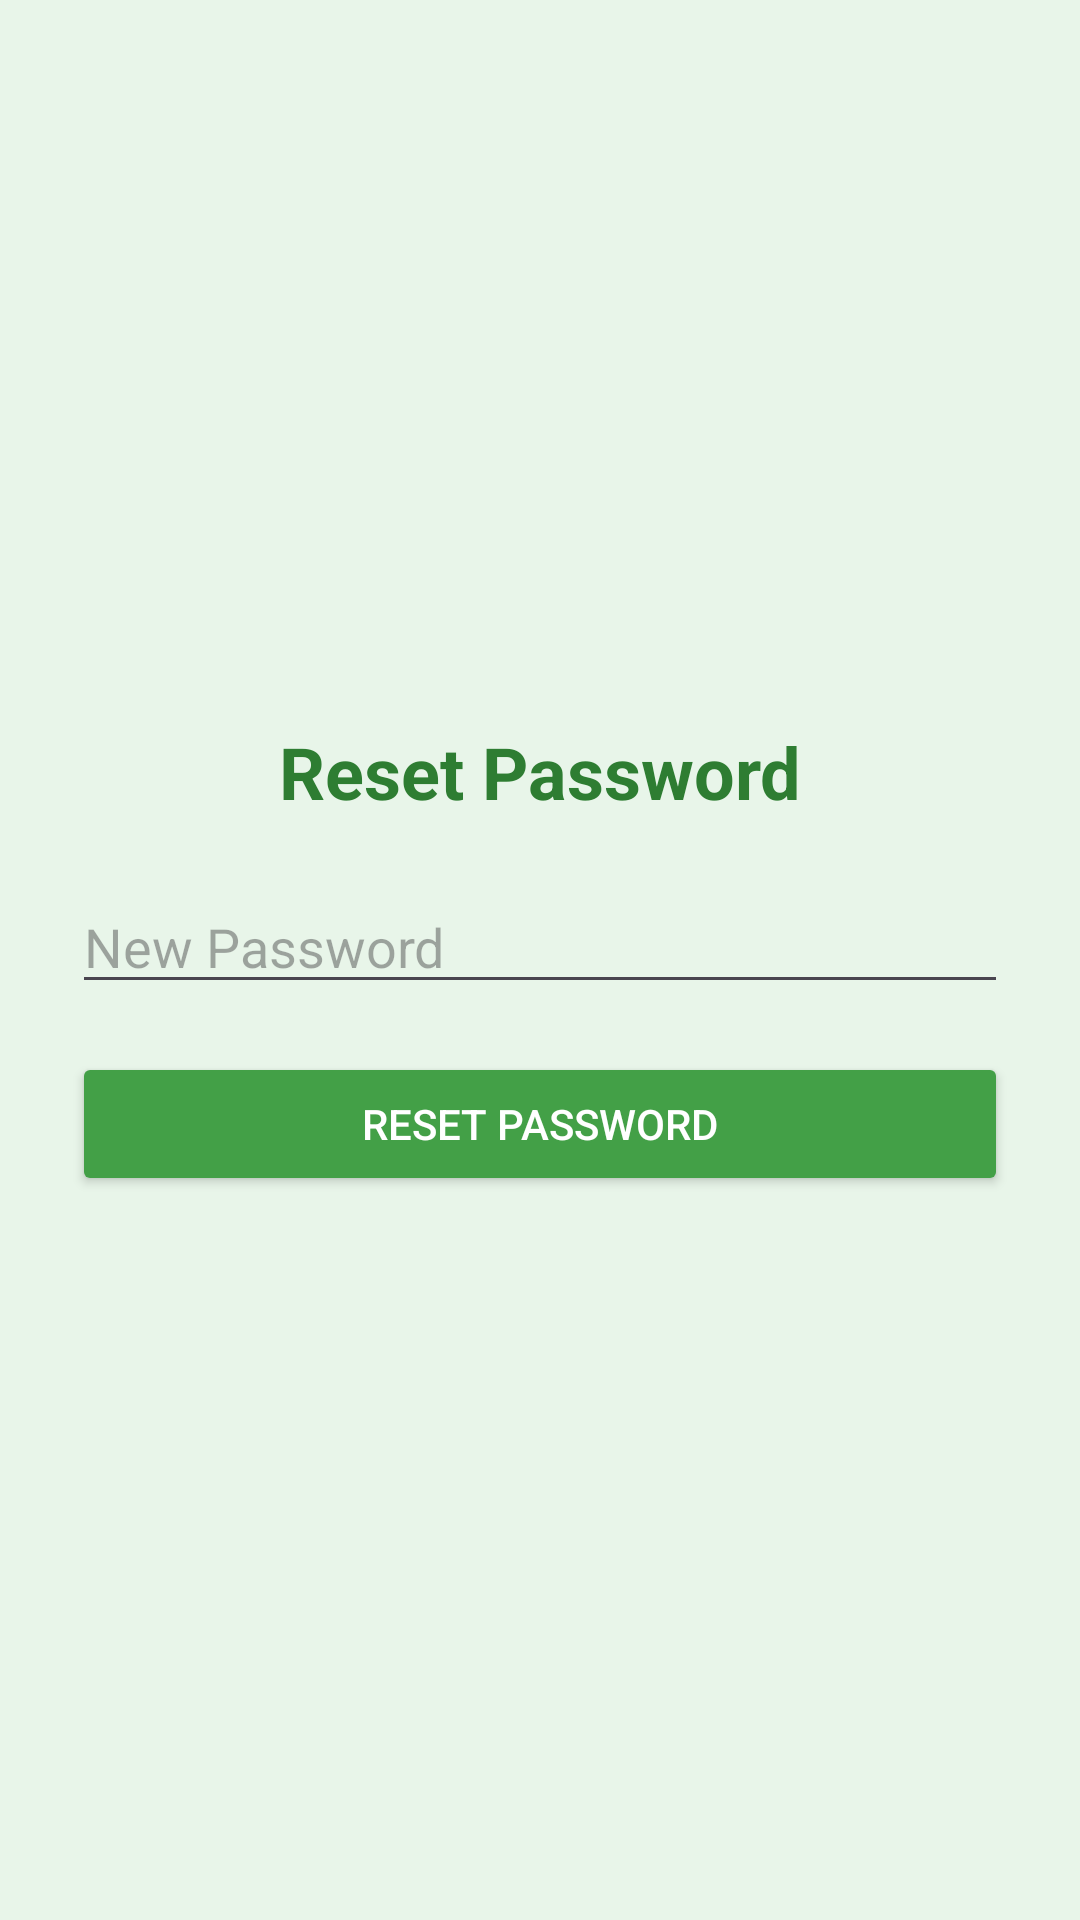

Write the Android layout XML for this screen, with the resource values it uses.
<!-- AndroidManifest.xml: application theme Theme.RiceLeafDiseaseApp -->
<!-- res/layout/activity_reset_password.xml -->
<?xml version="1.0" encoding="utf-8"?>
<LinearLayout xmlns:android="http://schemas.android.com/apk/res/android"
    android:layout_width="match_parent"
    android:layout_height="match_parent"
    android:orientation="vertical"
    android:padding="24dp"
    android:gravity="center"
    android:background="#E8F5E9">

    <TextView
        android:text="Reset Password"
        android:textSize="24sp"
        android:textStyle="bold"
        android:textColor="#2E7D32"
        android:layout_marginBottom="20dp"
        android:layout_width="wrap_content"
        android:layout_height="wrap_content"/>

    <EditText
        android:id="@+id/etNewPassword"
        android:hint="New Password"
        android:inputType="textPassword"
        android:layout_width="match_parent"
        android:layout_height="wrap_content"
        android:layout_marginBottom="16dp"/>

    <Button
        android:id="@+id/btnResetPassword"
        android:text="Reset Password"
        android:layout_width="match_parent"
        android:layout_height="wrap_content"
        android:backgroundTint="#43A047"
        android:textColor="@android:color/white"/>
</LinearLayout>
<!-- resources referenced by this layout -->
<resources>
  <style name="Theme.RiceLeafDiseaseApp" parent="Base.Theme.RiceLeafDiseaseApp" />
  <style name="Base.Theme.RiceLeafDiseaseApp" parent="Theme.Material3.DayNight.NoActionBar">
          
          
      </style>
</resources>
